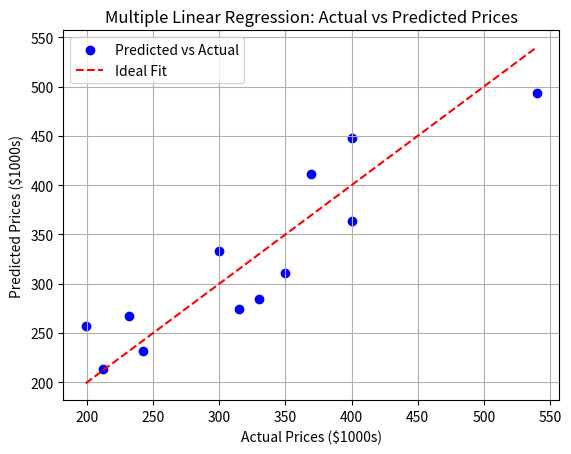

Write the Python code that produced this figure.
import numpy as np
import matplotlib.pyplot as plt

def multiple_linear_regression(X, y):
    """
    Calculates the coefficients (including intercept) for multiple linear regression
    using the Normal Equation method with NumPy.

    Args:
      X: A NumPy array of the independent variables (features).
         Shape should be (n_samples, n_features).
      y: A NumPy array of the dependent variable values.
         Shape should be (n_samples,).

    Returns:
      A NumPy array containing the intercept and coefficients (theta).
      The first element is the intercept, followed by coefficients for each feature.
      Returns None if the matrix (X^T * X) is singular (non-invertible).
    """
    # Ensure X and y are NumPy arrays
    X = np.array(X)
    y = np.array(y)

    # Add intercept term (column of ones) to X [2, 3]
    # Reshape y to be a column vector
    y = y.reshape(-1, 1)
    X_b = np.c_[np.ones((X.shape[0], 1)), X] # Add x0 = 1 to each instance

    # Calculate theta using the Normal Equation: theta = (X^T * X)^(-1) * X^T * y [1, 2, 3]

    try:
        # Calculate (X^T * X)
        xtx = np.dot(X_b.T, X_b)
        # Calculate the inverse of (X^T * X)
        xtx_inv = np.linalg.inv(xtx)
        # Calculate X^T * y
        xty = np.dot(X_b.T, y)
        # Calculate theta
        theta = np.dot(xtx_inv, xty)
    except np.linalg.LinAlgError:
        # Handle cases where the matrix is singular (cannot be inverted)
        print("Error: Matrix (X^T * X) is singular and cannot be inverted.")
        print("This might happen if features are perfectly correlated or if n_features >= n_samples.")
        theta = None

    return(theta)

# --- Example Usage ---

# Sample data (e.g., predicting house price based on size and number of bedrooms)
# Features: Size (sq ft), Number of Bedrooms
X_features = np.array([
    [2104, 3, 1],
    [1600, 3, 1],
    [2400, 3, 1],
    [1416, 2, 1],
    [3000, 4, 1],
    [1985, 4, 1],
    [1534, 3, 1],
    [1427, 3, 1],
    [1380, 3, 2],
    [1494, 3, 2],
    [2940, 4, 2],
    [2000, 3, 2]
])

# Target: House Price ($1000s)
y_target = np.array([400, 330, 369, 232, 540, 300, 315, 199, 212, 242, 400, 350])

# Calculate coefficients (theta)
theta = multiple_linear_regression(X_features, y_target)

if theta is not None:
    print(f"Calculated Theta (Intercept and Coefficients):\n{theta}")

    # The first value is the intercept (b0)
    # Subsequent values are coefficients for each feature (b1, b2,...)
    intercept = theta[0][0]
    coefficients = theta[1:].flatten() # Flatten to 1D array

    print(f"\nIntercept (b0): {intercept:.4f}")
    for i, coef in enumerate(coefficients):
        print(f"Coefficient for feature {i+1} (b{i+1}): {coef:.4f}")

    # --- Optional: Make predictions ---
    # Add intercept term to the features for prediction
    X_features_b = np.c_[np.ones((X_features.shape[0], 1)), X_features]
    y_pred = np.dot(X_features_b, theta)

    print(f"\nActual Prices: {y_target}")
    print(f"Predicted Prices: {np.round(y_pred.flatten(), 2)}")

    # --- Optional: Visualize (only feasible for 1 or 2 features) ---
    # For 2 features, we could attempt a 3D plot, but it's complex.
    # Here, we'll just plot predicted vs actual for simplicity.
    plt.scatter(y_target, y_pred.flatten(), color='blue', label='Predicted vs Actual')
    plt.plot([min(y_target), max(y_target)], [min(y_target), max(y_target)], color='red', linestyle='--', label='Ideal Fit') # Line y=x
    plt.xlabel("Actual Prices ($1000s)")
    plt.ylabel("Predicted Prices ($1000s)")
    plt.title("Multiple Linear Regression: Actual vs Predicted Prices")
    plt.legend()
    plt.grid(True)
    plt.show()